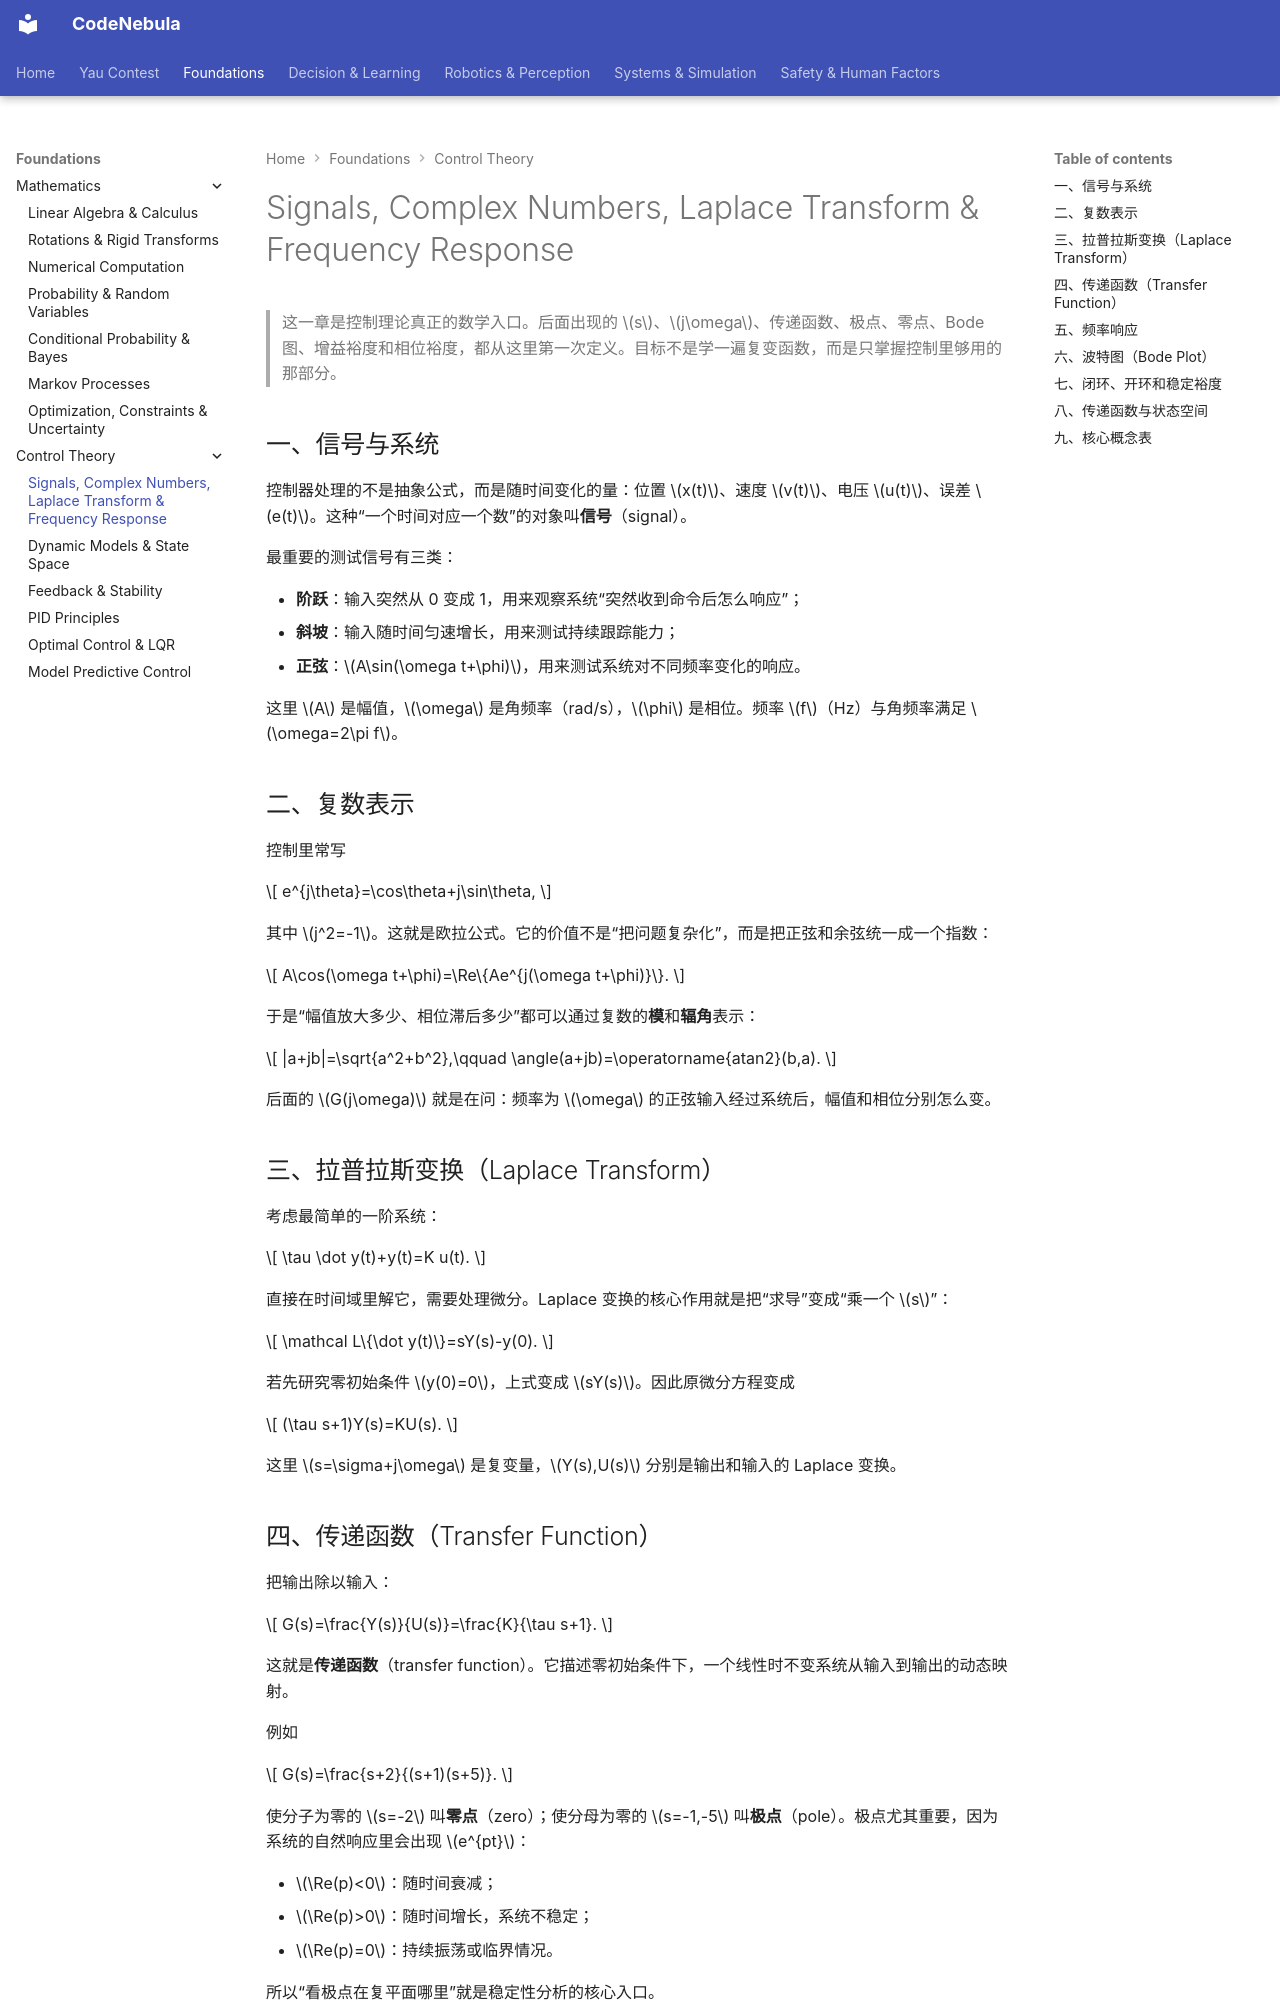

repository: Raymond-223/CodeNebula-mkdocs · page: foundations/control-theory/00-signals-laplace-frequency/index.html · generator: mkdocs

# Signals, Complex Numbers, Laplace Transform & Frequency Response

> 这一章是控制理论真正的数学入口。后面出现的 $s$、$j\omega$、传递函数、极点、零点、Bode 图、增益裕度和相位裕度，都从这里第一次定义。目标不是学一遍复变函数，而是只掌握控制里够用的那部分。

## 一、信号与系统

控制器处理的不是抽象公式，而是随时间变化的量：位置 $x(t)$、速度 $v(t)$、电压 $u(t)$、误差 $e(t)$。这种“一个时间对应一个数”的对象叫**信号**（signal）。

最重要的测试信号有三类：

- **阶跃**：输入突然从 0 变成 1，用来观察系统“突然收到命令后怎么响应”；
- **斜坡**：输入随时间匀速增长，用来测试持续跟踪能力；
- **正弦**：$A\sin(\omega t+\phi)$，用来测试系统对不同频率变化的响应。

这里 $A$ 是幅值，$\omega$ 是角频率（rad/s），$\phi$ 是相位。频率 $f$（Hz）与角频率满足 $\omega=2\pi f$。

## 二、复数表示

控制里常写

$$
e^{j\theta}=\cos\theta+j\sin\theta,
$$

其中 $j^2=-1$。这就是欧拉公式。它的价值不是“把问题复杂化”，而是把正弦和余弦统一成一个指数：

$$
A\cos(\omega t+\phi)=\Re\{Ae^{j(\omega t+\phi)}\}.
$$

于是“幅值放大多少、相位滞后多少”都可以通过复数的**模**和**辐角**表示：

$$
|a+jb|=\sqrt{a^2+b^2},\qquad \angle(a+jb)=\operatorname{atan2}(b,a).
$$

后面的 $G(j\omega)$ 就是在问：频率为 $\omega$ 的正弦输入经过系统后，幅值和相位分别怎么变。

## 三、拉普拉斯变换（Laplace Transform）

考虑最简单的一阶系统：

$$
\tau \dot y(t)+y(t)=K u(t).
$$

直接在时间域里解它，需要处理微分。Laplace 变换的核心作用就是把“求导”变成“乘一个 $s$”：

$$
\mathcal L\{\dot y(t)\}=sY(s)-y(0).
$$

若先研究零初始条件 $y(0)=0$，上式变成 $sY(s)$。因此原微分方程变成

$$
(\tau s+1)Y(s)=KU(s).
$$

这里 $s=\sigma+j\omega$ 是复变量，$Y(s),U(s)$ 分别是输出和输入的 Laplace 变换。
